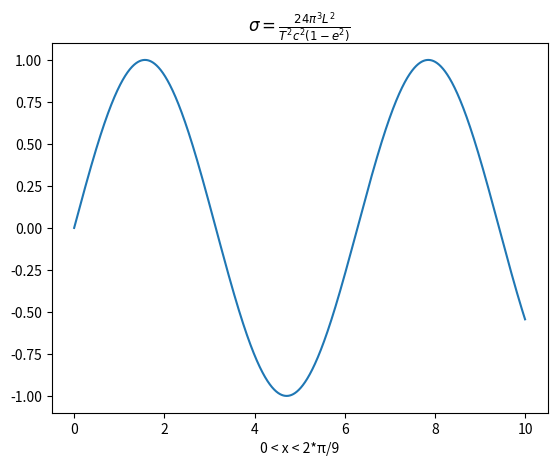

Source code (Python):
import matplotlib
from matplotlib import pyplot as plt
import numpy as np

x = np.arange(0,10,.00001)
y = np.sin(x)
plt.title(r'$\sigma=\frac{24 \pi^{3} L^{2}}{T^{2} c^{2}\left(1-e^{2}\right)}$')
plt.xlabel('0 < x < 2*π/9')
plt.plot(x,y)
plt.show()

exit()
